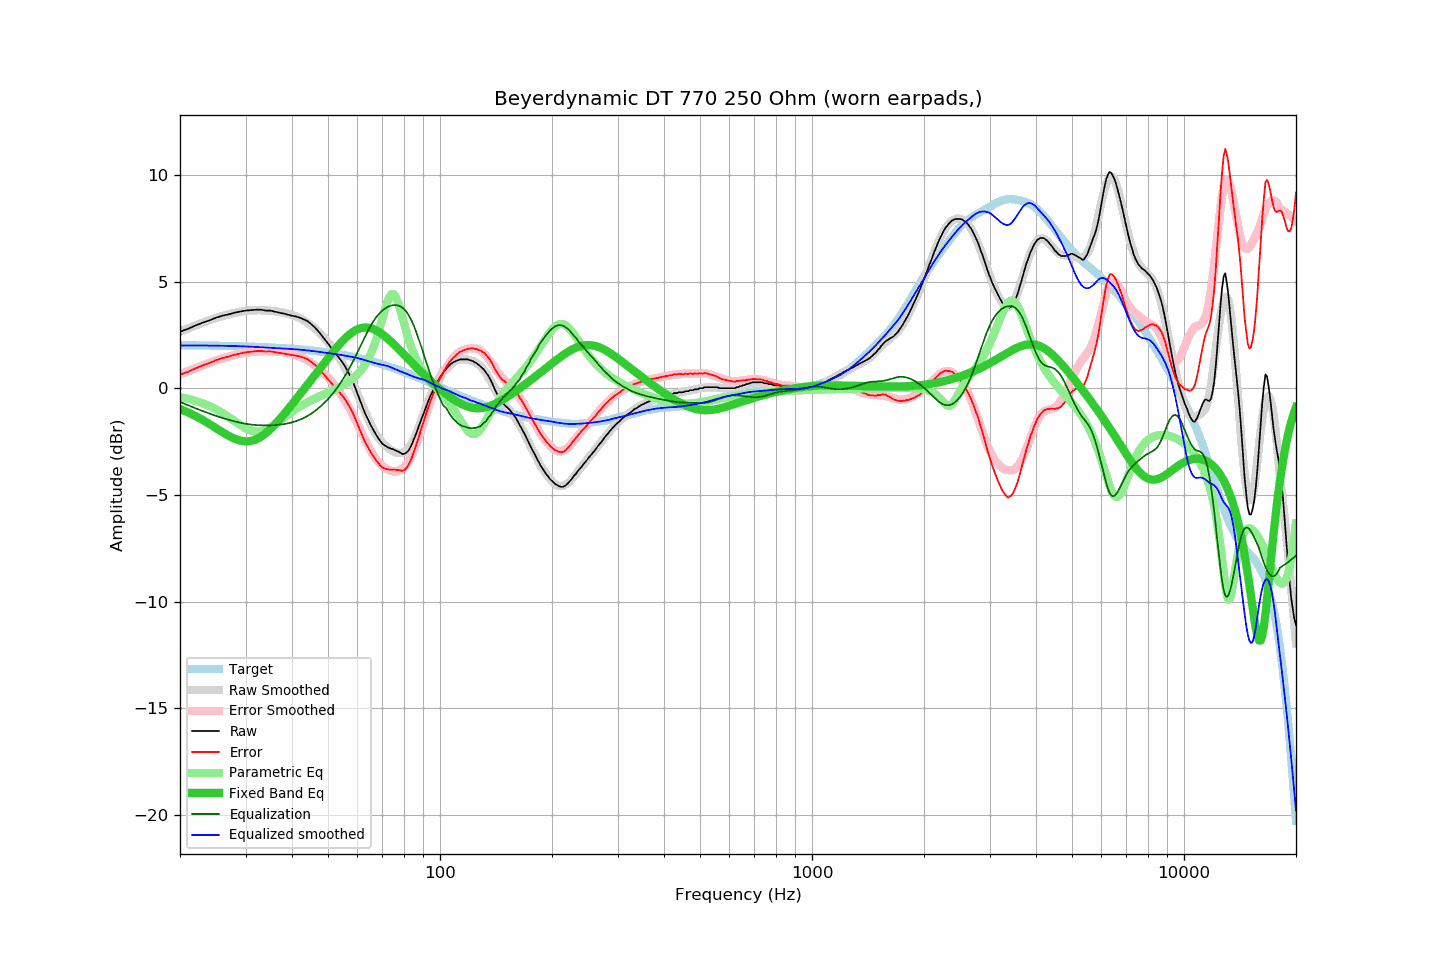

Source data for this figure (header and first rows):
frequency, raw, error, smoothed, error_smoothed, equalization, parametric_eq, equalized_raw, equalized_smoothed, target
20, 2.65, 0.63, 2.65, 0.64, -0.64, -0.97, 2.01, 2.00, 2.02
21, 2.78, 0.77, 2.80, 0.80, -0.80, -1.13, 1.98, 2.00, 2.01
22, 2.94, 0.93, 2.94, 0.94, -0.94, -1.30, 2.00, 2.00, 2.01
23, 3.07, 1.07, 3.07, 1.07, -1.07, -1.49, 2.00, 2.00, 2.00
24, 3.18, 1.18, 3.19, 1.19, -1.19, -1.68, 1.99, 2.00, 2.00
25, 3.31, 1.32, 3.29, 1.30, -1.30, -1.87, 2.01, 2.00, 1.99
26, 3.40, 1.41, 3.38, 1.39, -1.39, -2.06, 2.01, 1.99, 1.99
27, 3.46, 1.48, 3.46, 1.48, -1.48, -2.23, 1.98, 1.99, 1.98
28, 3.54, 1.57, 3.53, 1.55, -1.55, -2.36, 1.99, 1.98, 1.97
29, 3.59, 1.62, 3.58, 1.61, -1.61, -2.45, 1.98, 1.97, 1.97
30, 3.64, 1.68, 3.63, 1.67, -1.67, -2.49, 1.97, 1.96, 1.96
31, 3.66, 1.71, 3.65, 1.70, -1.70, -2.48, 1.96, 1.95, 1.95
32, 3.68, 1.74, 3.66, 1.73, -1.73, -2.40, 1.95, 1.93, 1.94
33, 3.68, 1.75, 3.66, 1.74, -1.74, -2.28, 1.94, 1.92, 1.93
34, 3.64, 1.72, 3.65, 1.74, -1.74, -2.11, 1.90, 1.91, 1.92
35, 3.64, 1.73, 3.63, 1.74, -1.74, -1.92, 1.90, 1.89, 1.91
36, 3.59, 1.69, 3.61, 1.73, -1.73, -1.70, 1.86, 1.88, 1.90
37, 3.54, 1.65, 3.58, 1.71, -1.71, -1.47, 1.83, 1.87, 1.89
38, 3.50, 1.63, 3.54, 1.68, -1.68, -1.24, 1.82, 1.86, 1.87
39, 3.45, 1.59, 3.49, 1.65, -1.65, -1.00, 1.80, 1.85, 1.86
40, 3.40, 1.55, 3.44, 1.60, -1.60, -0.76, 1.80, 1.84, 1.85
41, 3.36, 1.53, 3.37, 1.54, -1.54, -0.52, 1.82, 1.82, 1.83
42, 3.31, 1.49, 3.29, 1.48, -1.48, -0.29, 1.83, 1.81, 1.82
43, 3.23, 1.43, 3.19, 1.40, -1.40, -0.06, 1.83, 1.79, 1.80
44, 3.15, 1.36, 3.08, 1.31, -1.31, 0.16, 1.84, 1.77, 1.79
45, 3.01, 1.24, 2.95, 1.20, -1.20, 0.38, 1.81, 1.75, 1.77
46, 2.86, 1.11, 2.81, 1.08, -1.08, 0.60, 1.78, 1.73, 1.75
47, 2.69, 0.96, 2.67, 0.95, -0.95, 0.81, 1.74, 1.71, 1.73
48, 2.49, 0.78, 2.50, 0.81, -0.81, 1.01, 1.68, 1.69, 1.71
49, 2.29, 0.60, 2.33, 0.66, -0.66, 1.22, 1.63, 1.67, 1.69
50, 2.09, 0.42, 2.16, 0.51, -0.51, 1.41, 1.58, 1.65, 1.67
51, 1.89, 0.24, 1.96, 0.34, -0.34, 1.60, 1.55, 1.63, 1.65
52, 1.70, 0.07, 1.76, 0.16, -0.16, 1.78, 1.54, 1.61, 1.63
53, 1.52, -0.09, 1.55, -0.04, 0.04, 1.95, 1.56, 1.59, 1.61
54, 1.34, -0.24, 1.32, -0.24, 0.24, 2.11, 1.58, 1.56, 1.58
55, 1.14, -0.42, 1.08, -0.46, 0.46, 2.26, 1.60, 1.54, 1.56
56, 0.92, -0.61, 0.83, -0.69, 0.69, 2.39, 1.61, 1.52, 1.53
57, 0.66, -0.85, 0.57, -0.92, 0.92, 2.51, 1.58, 1.49, 1.51
58, 0.40, -1.08, 0.30, -1.17, 1.17, 2.61, 1.57, 1.47, 1.48
59, 0.08, -1.37, 0.02, -1.43, 1.43, 2.70, 1.51, 1.44, 1.45
60, -0.26, -1.68, -0.27, -1.69, 1.69, 2.76, 1.43, 1.42, 1.42
61, -0.59, -1.99, -0.56, -1.94, 1.94, 2.81, 1.35, 1.38, 1.40
62, -0.91, -2.28, -0.85, -2.20, 2.20, 2.84, 1.29, 1.35, 1.37
63, -1.21, -2.55, -1.14, -2.45, 2.45, 2.85, 1.24, 1.31, 1.34
64, -1.45, -2.76, -1.41, -2.68, 2.68, 2.84, 1.23, 1.27, 1.31
65, -1.70, -2.98, -1.67, -2.90, 2.90, 2.82, 1.20, 1.24, 1.28
66, -1.91, -3.15, -1.90, -3.10, 3.10, 2.78, 1.19, 1.20, 1.24
67, -2.12, -3.33, -2.10, -3.27, 3.27, 2.74, 1.15, 1.17, 1.21
68, -2.30, -3.48, -2.27, -3.42, 3.42, 2.68, 1.12, 1.14, 1.18
69, -2.46, -3.61, -2.42, -3.54, 3.54, 2.61, 1.08, 1.12, 1.15
70, -2.60, -3.71, -2.54, -3.64, 3.64, 2.53, 1.04, 1.10, 1.11
71, -2.68, -3.76, -2.65, -3.73, 3.73, 2.44, 1.05, 1.07, 1.08
72, -2.75, -3.80, -2.75, -3.79, 3.79, 2.35, 1.04, 1.05, 1.05
73, -2.80, -3.81, -2.83, -3.84, 3.84, 2.26, 1.04, 1.01, 1.01
74, -2.84, -3.82, -2.91, -3.88, 3.88, 2.16, 1.04, 0.97, 0.98
75, -2.87, -3.81, -2.97, -3.89, 3.89, 2.07, 1.02, 0.93, 0.94
76, -2.92, -3.83, -3.01, -3.89, 3.89, 1.97, 0.97, 0.88, 0.91
77, -2.96, -3.83, -3.04, -3.88, 3.88, 1.87, 0.92, 0.84, 0.87
78, -3.01, -3.85, -3.04, -3.85, 3.85, 1.77, 0.84, 0.80, 0.84
79, -3.08, -3.88, -3.03, -3.79, 3.79, 1.67, 0.71, 0.76, 0.80
... 553 more rows
